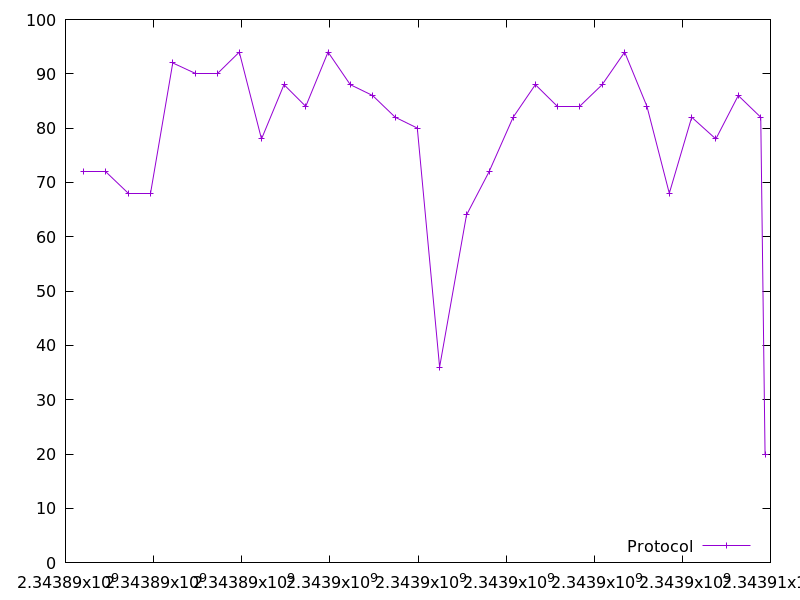

The data file committed next to this chart (first rows):
2343890400.5854826, 72.0
2343890913, 72.0
2343891424, 68.0
2343891928, 68.0
2343892434, 92.0
2343892944, 90.0
2343893440, 90.0
2343893945, 94.0
2343894448, 78.0
2343894959, 88.0
2343895453, 84.0
2343895959, 94.0
2343896463, 88.0
2343896972, 86.0
2343897483, 82.0
2343897985, 80.0
2343898491, 36.0
2343899102, 64.0
2343899615, 72.0
2343900160, 82.0
2343900664, 88.0
2343901161, 84.0
2343901665, 84.0
2343902181, 88.0
2343902691, 94.0
2343903196, 84.0
2343903704, 68.0
2343904213, 82.0
2343904760, 78.0
2343905269, 86.0
2343905780, 82.0
2343905877, 20.0
